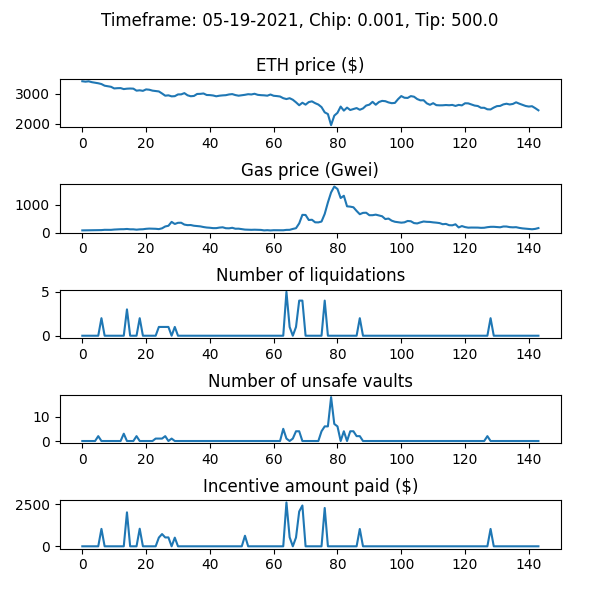

Values plotted in this chart, from the file beside it:
WETH_price, gas_price_gwei, num_new_barks, num_sales_taken, incentive_amount, num_unsafe_vaults, auction_debt, avg_time_to_liquidation
3424, 77.68, 0, 0, 0.0, 0, 0.0, 
3410, 79.95, 0, 0, 0.0, 0, 0.0, 
3422, 81.84, 0, 0, 0.0, 0, 0.0, 
3393, 86.25, 0, 0, 0.0, 0, 0.0, 
3373, 86.67, 0, 0, 0.0, 0, 0.0, 
3356, 87.26, 0, 0, 0.0, 2, 0.0, 
3330, 88.29, 2, 0, 1041, 0, 41441, 1.0
3274, 98.17, 0, 0, 0.0, 0, 41441, 1.0
3257, 96.06, 0, 0, 0.0, 0, 41441, 1.0
3237, 96.7, 0, 0, 0.0, 0, 41441, 1.0
3182, 107.5, 0, 0, 0.0, 0, 41441, 1.0
3190, 114, 0, 0, 0.0, 0, 41441, 1.0
3193, 119, 0, 0, 0.0, 0, 41441, 1.0
3160, 120, 0, 0, 0.0, 3, 41441, 1.0
3174, 128.8, 3, 0, 2028, 0, 569733, 1.0
3179, 116.3, 0, 0, 0.0, 0, 569733, 1.0
3175, 116.6, 0, 0, 0.0, 0, 569733, 1.0
3107, 103.2, 0, 0, 0.0, 2, 569733, 1.0
3119, 114.4, 2, 2, 1051, 0, 579489, 1.0
3101, 118.7, 0, 0, 0.0, 0, 579489, 1.0
3149, 134.1, 0, 0, 0.0, 0, 579489, 1.0
3138, 142.2, 0, 0, 0.0, 0, 579489, 1.0
3108, 137.5, 0, 0, 0.0, 0, 579489, 1.0
3096, 134.8, 0, 0, 0.0, 1, 579489, 1.0
3081, 123.6, 1, 0, 520.5, 1, 599997, 1.0
3012, 152.1, 1, 0, 730.8, 1, 830779, 1.0
2937, 219, 1, 0, 527.9, 2, 858688, 1.0
2950, 243.8, 1, 0, 531.6, 0, 890261, 1.0
2915, 383.6, 0, 0, 0.0, 1, 890261, 1.0
2922, 308.5, 1, 0, 517.3, 0, 907580, 1.0
2980, 350.6, 0, 3, 0.0, 0, 796285, 1.0
2982, 352.8, 0, 0, 0.0, 0, 796285, 1.0
3024, 286.3, 0, 2, 0.0, 0, 714719, 1.0
2950, 266.5, 0, 0, 0.0, 0, 714719, 1.0
2919, 270.3, 0, 0, 0.0, 0, 714719, 1.0
2929, 244.8, 0, 0, 0.0, 0, 714719, 1.0
2995, 234.4, 0, 2, 0.0, 0, 643926, 1.0
2999, 221.9, 0, 0, 0.0, 0, 643926, 1.0
3012, 198.1, 0, 0, 0.0, 0, 643926, 1.0
2961, 180.8, 0, 0, 0.0, 0, 643926, 1.0
2957, 172.2, 0, 0, 0.0, 0, 643926, 1.0
2945, 158.8, 0, 0, 0.0, 0, 643926, 1.0
2917, 159, 0, 0, 0.0, 0, 643926, 1.0
2937, 178.4, 0, 0, 0.0, 0, 643926, 1.0
2948, 189.1, 0, 0, 0.0, 0, 643926, 1.0
2955, 155.4, 0, 0, 0.0, 0, 643926, 1.0
2979, 151.8, 0, 0, 0.0, 0, 643926, 1.0
2991, 170.8, 0, 0, 0.0, 0, 643926, 1.0
2958, 137.4, 0, 0, 0.0, 0, 643926, 1.0
2937, 139.4, 0, 0, 0.0, 0, 643926, 1.0
2951, 122.9, 0, 0, 0.0, 0, 643926, 1.0
2967, 106.3, 0, 0, 630.1, 0, 643926, 1.0
2988, 100.8, 0, 0, 0.0, 0, 643926, 1.0
2979, 97.93, 0, 0, 0.0, 0, 643926, 1.0
3002, 102.1, 0, 0, 0.0, 0, 643926, 1.0
2967, 98.47, 0, 0, 0.0, 0, 643926, 1.0
2955, 94.61, 0, 0, 0.0, 0, 643926, 1.0
2950, 77.34, 0, 0, 0.0, 0, 643926, 1.0
2938, 85.22, 0, 0, 0.0, 0, 643926, 1.0
2977, 75.76, 0, 0, 0.0, 0, 643926, 1.0
... 84 more rows
